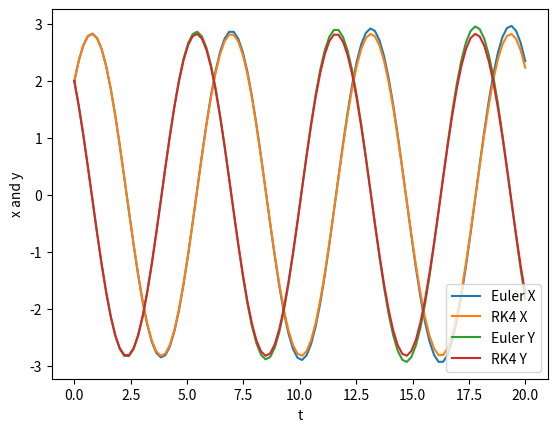

Write Python code to recreate this figure.
import numpy as np
import matplotlib.pyplot as plt

def f(u,t):
    dxdt = u[1]
    dydt = -u[0]
    return np.array([dxdt,dydt])

def euler_step(f,x0,t0,n):
    xn = x0 + n * f(x0,t0)
    tn = t0 + n
    return xn,tn

def rk4_step(f,x0, t0, n):
    k1 = f(x0,t0)
    k2 = f(x0 + 0.5 * n * k1, t0 + 0.5 * n)
    k3 = f(x0 + 0.5 * n * k2, t0 + 0.5 * n)
    k4 = f(x0 + n * k3, t0 + n)
    xn = x0 + n* (k1 + 2 * k2 + 2 * k3 + k4)/6
    tn = t0 + n
    return xn,tn

def solve_to(method,f,x0,t0,tn,deltat_max):
    while tn - t0 > deltat_max:
        x0,t0 = method(f,x0,t0,deltat_max)
    else:
        x0,t0 = method(f,x0,tn-t0,deltat_max)
    return x0

def solve_ode(method,f,x0,t,deltat_max):
    x = np.empty(shape = (len(t),len(x0)))
    x[0] = x0
    for i in range (len(t)-1):
        x[i+1] = solve_to(method,f,x[i],t[i],t[i+1],deltat_max)
    return x.transpose()

t = np.linspace(0,20,100)
euler = solve_ode(euler_step,f,[2,2],t,0.005)
rk4 = solve_ode(rk4_step,f,[2,2],t,0.005)

plt.plot(t, euler[0], label='Euler X')
plt.plot(t, rk4[0], label='RK4 X')
plt.plot(t, euler[1], label='Euler Y')
plt.plot(t, rk4[1], label='RK4 Y')
plt.legend()
plt.xlabel('t')
plt.ylabel('x and y')
plt.show()